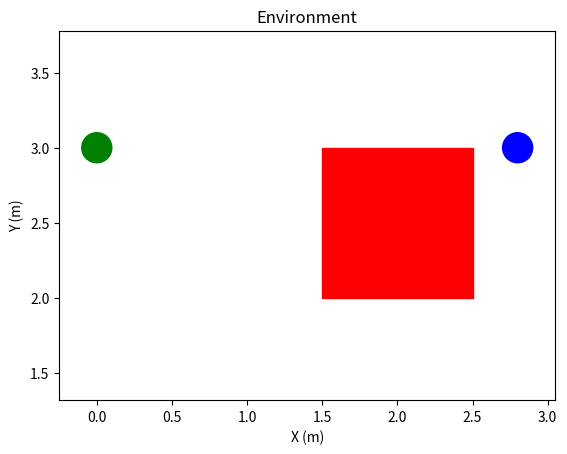
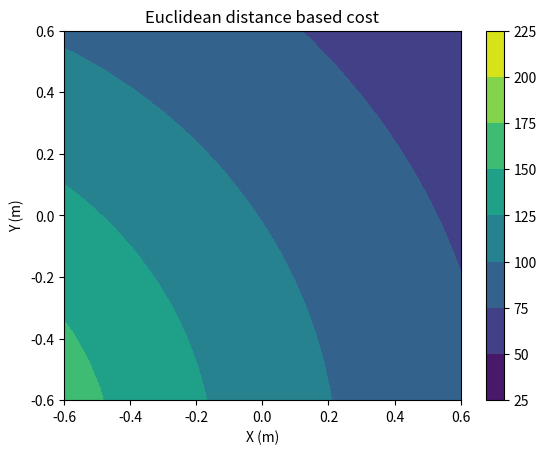

Reproduce these figures in Python, in order. (Note: this script raises an exception after producing the figures.)
from matplotlib import pyplot as plt
from matplotlib.patches import Rectangle
from matplotlib.patches import Circle
from matplotlib.patches import Arrow
import numpy as np
import math

#Metric system followed

#Initialize map details
mapX = 10                   #length
mapY = 10                   #breadth
ds = 0.05                   #grid cell size

#Initialize robot details
dia = 0.2                   #diameter
xR0 = np.array([2.8,3.0])
psi0 = np.pi/4              #X location, Y location, orientation   
xyR = xR0   
psiR = psi0              

#Goal pose
xG = np.array([0,3])
psiG = np.pi/2

#Initialize obstacle locations. 
#Lower left vertex
OA = np.array([1.5,2])             #obstacle A
Os = 1                             #obstacle size

#Obstacle centers
OAc = np.array([2,2.5])

#Local costmap dimension (a square)
lcms = 1.2                  #length

#Number of grid cells along one edge
ncm  = int(np.rint((lcms/ds)))

#Lethal distance and cost
ld = (Os/2)*1.414 + dia/2
LJ = 255
lJ = LJ*np.exp(-ld)

#Discretize heading angles
ndpsi = 36
vfhpsi = np.linspace(0,2*np.pi,ndpsi)

#Lookahead distance in terms of grid cells
LA = 11

#Plot initial environment
fig,ax=plt.subplots(1,1)

#Plot obstacles
obsA = Rectangle(OA,Os,Os,color='red',fill='true') 
ax.add_patch(obsA)

#Plot robot
rbt = Circle(xyR,radius=dia/2,color='blue',fill='true')
ax.add_patch(rbt)

#Plot goal
goal = Circle(xG,radius=dia/2,color='green',fill='true')
ax.add_patch(goal)

plt.title('Environment')
plt.xlim(-mapX/2,mapX/2)
plt.ylim(-mapY/2,mapY/2)
ax.axis('equal')
plt.xlabel('X (m)')
plt.ylabel('Y (m)')
plt.show()

##############################################################

#Create a dummy costmap using the current robot location
#Provide positions
nx,ny = (ncm,ncm)
x = np.linspace(-1,1,nx)
y = np.linspace(1,-1,ny)
xcp,ycp = np.meshgrid(x,y)

dxcp = xcp*lcms/2 + xR0[0]
dycp = ycp*lcms/2 + xR0[1]

#Calculate distance based costs
dcp = ((dxcp-OAc[0])**2 + (dycp-OAc[1])**2)**(0.5) 

Jcp = LJ*np.exp(-dcp) 

#Plot initial costs
fig2,ax2=plt.subplots(1,1)
cp = ax2.contourf(xcp, ycp, Jcp)
fig2.colorbar(cp)
ax2.set_title('Euclidean distance based cost')
ax2.set_xlabel('X (m)')
ax2.set_ylabel('Y (m)')
plt.xlim(-lcms/2,lcms/2)
plt.ylim(-lcms/2,lcms/2)
plt.show()

#Create a 1D cost array
#Flip the cost matrix 
fJcp = np.flip(Jcp,axis=0)
#Reshape into the 1D array
ODcp = np.reshape(fJcp,ncm**2)

#Set previous VFH waypoint
xyvfh0 = xyR
xyvfh = xyR
psivfh = psiR
#VFH weights
wg = 5
wd = 1
wo = 1

CWX = 0
CWY = 0

PTSJ = 0

SI = 0

CS = 0
RS = 0

CSG = 0
RSG = 0

# while np.linalg.norm(xyR-xG)>dia:
for i in range(0,3):
#Select candidate waypoints on active circle boundary
#Select a heading

    #Set initial min VFH cost
    Jvfh = 10000

    #Discretize forward motion
    #Distance to goal in terms of grid cells
    d2G = np.int(np.linalg.norm(xyR-xG)/ds)
    #Check if goal is near
    n = min(LA,d2G)
    print(n)
    npts = np.linspace(3,n,5,int)
    print(npts)

    ctheta = 0

    for theta in vfhpsi:
        #Get relative xy positions of each cell in world frame
        #in grid cell count
        csg = npts*np.cos(theta)
        rsg = npts*np.sin(theta)

        #Get indices in 1-D costmap array
        #Column shift
        cs = csg
        # print(cs)
        #Row shift
        rs = rsg
        # print(rs)
        #Indices
        I = int((ncm**2)*0.5) + (cs + ncm*rs)
        #Retrieve costs at these indices
        cJ = ODcp[np.int_(I)]

        #Check if all costs are below critical cost lJ
        if np.all(cJ<lJ):
            
            ctheta = ctheta+1

            #Jump to furthest grid cell along direction theta
            #Candidate waypoint xy coordinates in world frame
            cwx = xyR[0] + ds*npts[-1]*np.cos(theta)
            cwy = xyR[1] + ds*npts[-1]*np.sin(theta)
            
            #Robot heading to goal
            thetag = np.arctan2((xG[1]-xyR[1]),(xG[0]-xyR[0]+0.001))
            #Robot heading to candidate waypoint
            thetawp = np.arctan2((cwy-xyR[1]),(cwx-xyR[0]+0.001)) 
            #Robot heading to previous waypoint
            thetawp0 = np.arctan2((xyvfh0[1]-xyR[1]),(xyvfh0[0]-xyR[0]+0.001))
            #Calculate VFH cost at the candidate waypoint
            J = (wg*(np.abs(thetag-thetawp)) + wd*(np.abs(thetawp-thetawp0)) + 
            wo*np.abs((psiR-thetawp)))

            #Compare candidate waypoint cost and current minimum
            if J<Jvfh:
                #Update candidate waypoint and min VFH cost
                xyvfh = np.array([cwx,cwy])
                psivfh = thetawp
                Jvfh = J
                CWX = xyR[0] + ds*npts[-1]*np.cos(theta)
                CWY = xyR[1] + ds*npts[-1]*np.sin(theta)
                PTSJ = cJ
                SI = I
                CS = cs
                RS = rs
                CSG = csg
                RSG = rsg

    print(CSG)
    print(RSG)
    print(CS)
    print(RS)
    print(SI)
    # print(ctheta)
    print(psivfh)
    print(CWX,CWY)
    print(PTSJ)
    arr = Arrow(xyR[0],xyR[1],-xyR[0]+CWX,-xyR[1]+CWY)

    #Update robot pose
    xyR = xyvfh
    psiR = psivfh
    xyvfh0 = xyvfh

    ########################################################

    #Update costmap
    dxcp = xcp*lcms/2 + xyR[0]
    # print(xcp)
    dycp = ycp*lcms/2 + xyR[1]
    # print(ycp)

    #Calculate distance based costs
    dcp = ((dxcp-OAc[0])**2 + (dycp-OAc[1])**2)**(0.5) 

    Jcp = LJ*np.exp(-dcp)

    # print(Jcp[ncm//2][ncm//2]) 

    #Create a 1D cost array
    #Flip the cost matrix 
    fJcp = np.flip(Jcp,axis=0)
    #Reshape into the 1D array
    ODcp = np.reshape(fJcp,ncm**2)

    # ########################################################

    #Plot updated environment
    fig = plt.figure()
    ax = fig.add_subplot(111)

    #Plot obstacles
    obsA = Rectangle(OA,Os,Os,color='red',fill='true') 
    ax.add_patch(obsA)

    # #Plot robot
    # rbt = Circle(xyR,radius=dia/2,color='blue',fill='true')
    # ax.add_patch(rbt)

    #Plot direction of motion
    ax.add_patch(arr)

    #Plot goal
    goal = Circle(xG,radius=dia/2,color='green',fill='true')
    ax.add_patch(goal)

    plt.title('Environment')
    plt.xlim(-mapX/2,mapX/2)
    plt.ylim(-mapY/2,mapY/2)
    ax.axis('equal')
    plt.xlabel('X (m)')
    plt.ylabel('Y (m)')
    plt.show()

    #Plot updated costmap
    fig2,ax2=plt.subplots(1,1)
    cp = ax2.contourf(xcp, ycp, Jcp)
    fig2.colorbar(cp)
    ax2.set_title('Euclidean distance based cost')
    ax2.set_xlabel('X (m)')
    ax2.set_ylabel('Y (m)')
    plt.xlim(-lcms/2,lcms/2)
    plt.ylim(-lcms/2,lcms/2)
    plt.show()




